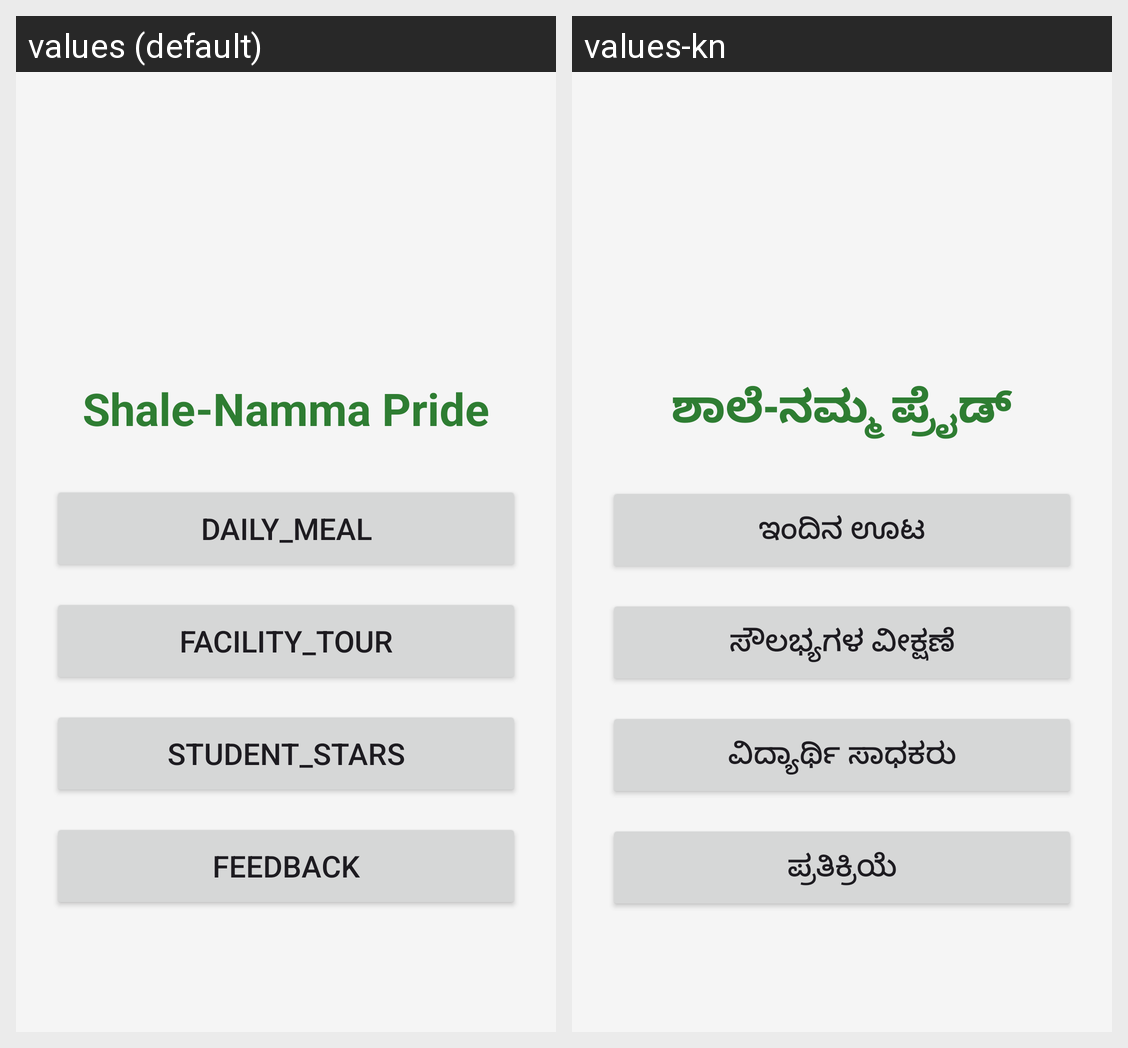

This grid shows one Android layout under two languages. Give, for every string resource on the screen, its name, the default text and each shown locale's text.
Android screen res/layout/activity_main.xml rendered under 2 locales, left to right: values (default), values-kn. Device: Nexus 5 (rendered at 1080×1920; each locale shown at half size, 540×960, under a caption strip naming it); theme Theme.ShaleNammaPride.
Strings drawn on this screen, with the default value and each locale's value (text and hints the layout hard-codes, and strings that could not be matched under every locale, appear in the picture but are not listed):

app_name
  values: Shale-Namma Pride
  values-kn: ಶಾಲೆ-ನಮ್ಮ ಪ್ರೈಡ್

daily_meal
  values: Daily_Meal
  values-kn: ಇಂದಿನ ಊಟ

facility_tour
  values: Facility_Tour
  values-kn: ಸೌಲಭ್ಯಗಳ ವೀಕ್ಷಣೆ

student_stars
  values: Student_Stars
  values-kn: ವಿದ್ಯಾರ್ಥಿ ಸಾಧಕರು

feedback
  values: Feedback
  values-kn: ಪ್ರತಿಕ್ರಿಯೆ
